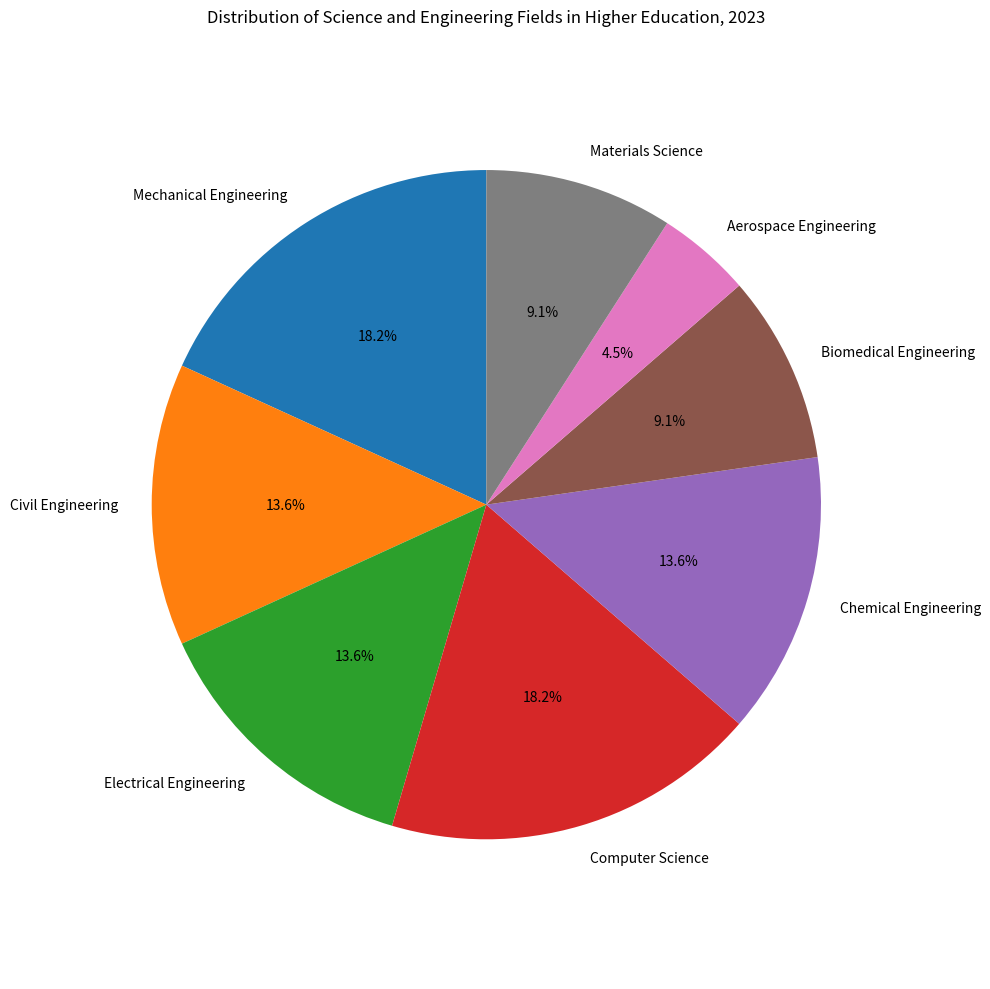

This chart was generated by the following Python code: (Note: this script raises an exception after producing the figure.)

import matplotlib.pyplot as plt

fields = ['Mechanical Engineering', 'Civil Engineering', 'Electrical Engineering', 'Computer Science', 'Chemical Engineering', 'Biomedical Engineering', 'Aerospace Engineering', 'Materials Science']
percentages = [20, 15, 15, 20, 15, 10, 5, 10]

fig = plt.figure(figsize=(10, 10), dpi=100)
ax = fig.add_subplot(111)

ax.pie(percentages, labels=fields, autopct='%1.1f%%', startangle=90)
ax.axis('equal')
ax.set_title('Distribution of Science and Engineering Fields in Higher Education, 2023')
plt.tight_layout()
plt.savefig("pie chart/png/218.png")
plt.clf()
